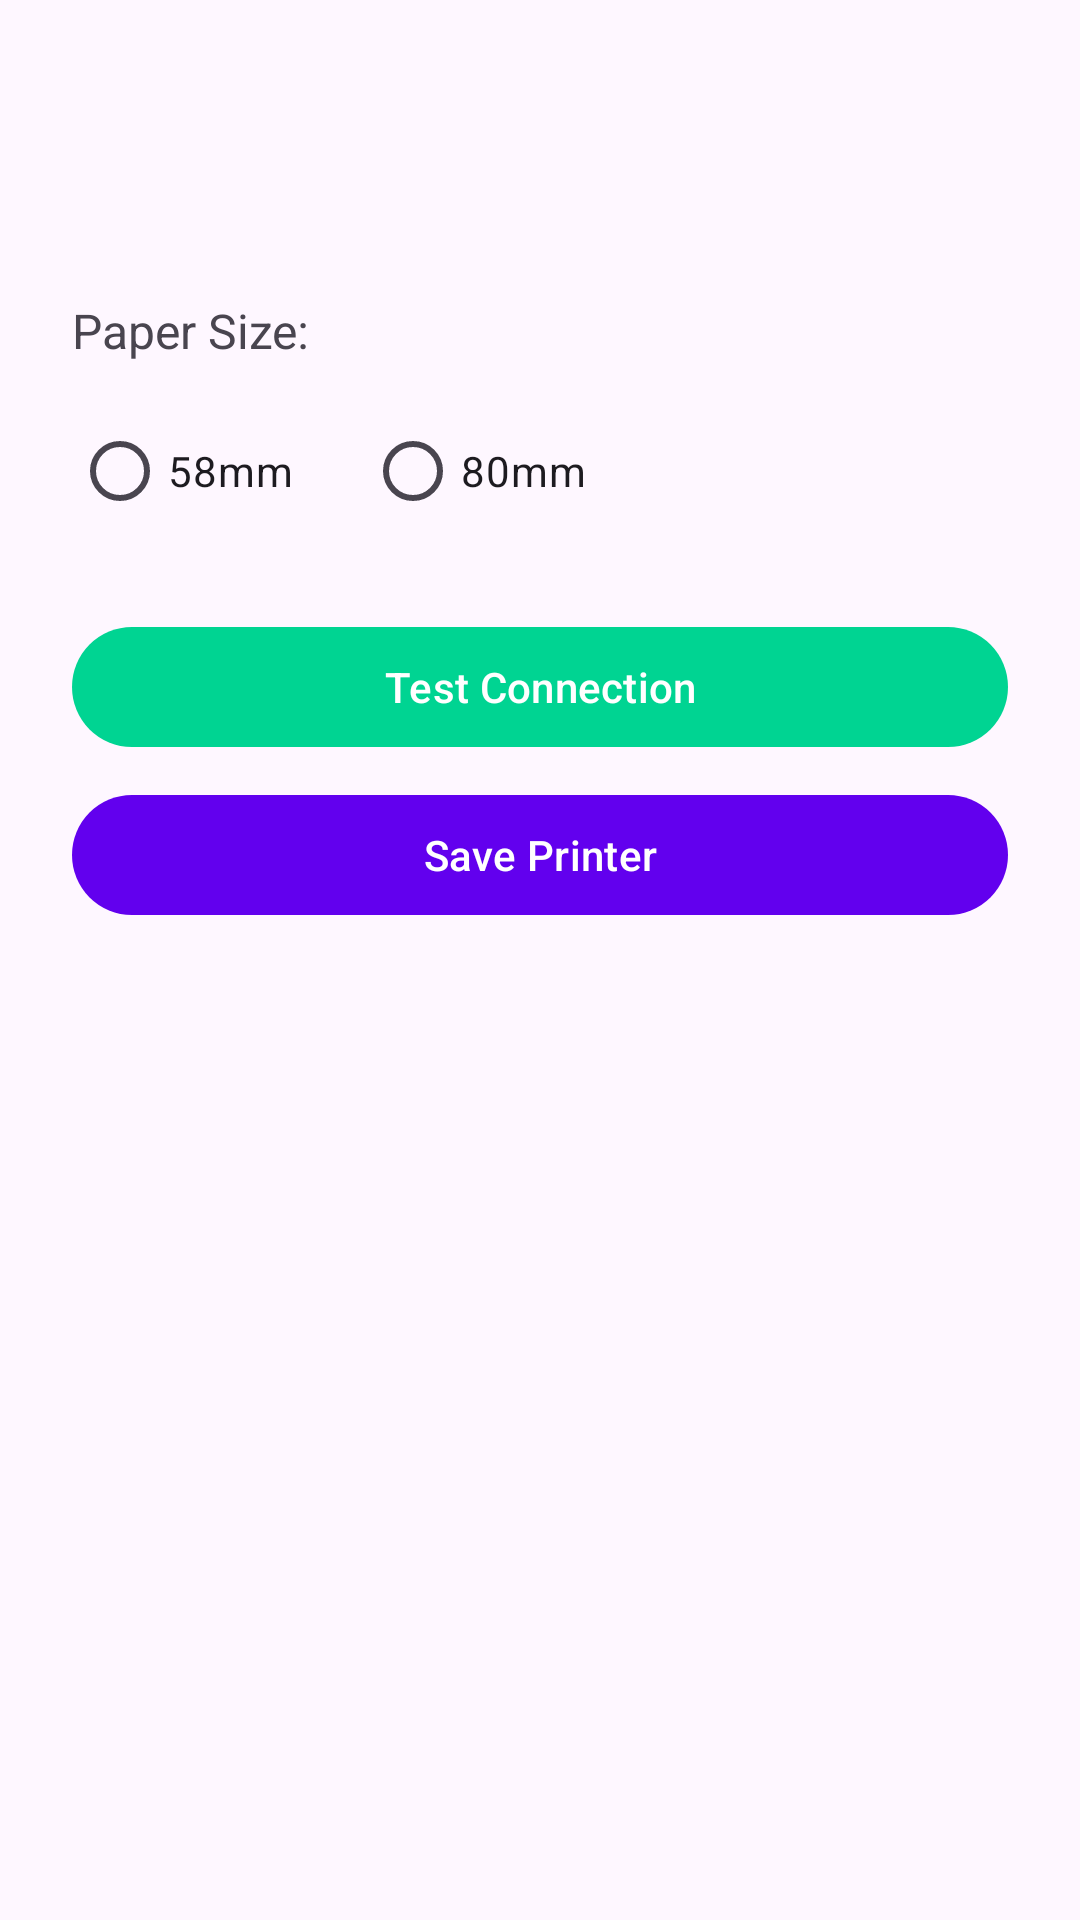

This screen was rendered from an Android layout file. Write that file and the resources it references.
<!-- AndroidManifest.xml: application theme Theme.MyApplication -->
<!-- res/layout/dialog_printer_detail.xml -->
<?xml version="1.0" encoding="utf-8"?>
<LinearLayout xmlns:android="http://schemas.android.com/apk/res/android"
    xmlns:app="http://schemas.android.com/apk/res-auto"
    android:layout_width="match_parent"
    android:layout_height="wrap_content"
    android:orientation="vertical"
    android:padding="24dp">

    <TextView
        android:id="@+id/tvDeviceName"
        android:layout_width="wrap_content"
        android:layout_height="wrap_content"
        android:textStyle="bold"
        android:textSize="18sp"
        android:layout_marginBottom="8dp" />

    <TextView
        android:id="@+id/tvDeviceAddress"
        android:layout_width="wrap_content"
        android:layout_height="wrap_content"
        android:textSize="14sp"
        android:textColor="@android:color/darker_gray"
        android:layout_marginBottom="24dp" />

    <TextView
        android:layout_width="wrap_content"
        android:layout_height="wrap_content"
        android:text="@string/paper_size"
        android:textSize="16sp"
        android:layout_marginBottom="12dp" />

    <RadioGroup
        android:layout_width="wrap_content"
        android:layout_height="wrap_content"
        android:orientation="horizontal"
        android:layout_marginBottom="24dp">

        <com.google.android.material.radiobutton.MaterialRadioButton
            android:id="@+id/rb58mm"
            android:layout_width="wrap_content"
            android:layout_height="wrap_content"
            android:layout_marginEnd="24dp"
            android:text="@string/paper_size_58" />

        <com.google.android.material.radiobutton.MaterialRadioButton
            android:id="@+id/rb80mm"
            android:layout_width="wrap_content"
            android:layout_height="wrap_content"
            android:text="@string/paper_size_80" />

    </RadioGroup>

    <ProgressBar
        android:id="@+id/progressBar"
        style="?android:attr/progressBarStyle"
        android:layout_width="wrap_content"
        android:layout_height="wrap_content"
        android:layout_gravity="center"
        android:layout_marginBottom="16dp"
        android:visibility="gone" />

    <com.google.android.material.button.MaterialButton
        android:id="@+id/btnTest"
        android:layout_width="match_parent"
        android:layout_height="wrap_content"
        android:text="Test Connection"
        app:backgroundTint="@color/md_primary"
        android:layout_marginBottom="8dp" />

    <com.google.android.material.button.MaterialButton
        android:id="@+id/btnSave"
        android:layout_width="match_parent"
        android:layout_height="wrap_content"
        android:text="Save Printer"
        app:backgroundTint="@color/purple_500" />

</LinearLayout>
<!-- resources referenced by this layout -->
<resources>
  <color name="md_primary">#00d492</color>
  <color name="purple_500">#6200EE</color>
  <string name="paper_size">Paper Size:</string>
  <string name="paper_size_58">58mm</string>
  <string name="paper_size_80">80mm</string>
  <style name="Theme.MyApplication" parent="Theme.Material3.DayNight.NoActionBar">
  
          
          <item name="colorPrimary">@color/md_primary</item>
          <item name="colorOnPrimary">@color/md_on_primary</item>
  
          
          <item name="colorSurface">@color/md_surface</item>
          <item name="colorOnSurface">@color/md_on_surface</item>
  
          
          <item name="android:statusBarColor">@color/md_primary</item>
          <item name="android:windowLightStatusBar">false</item>
  
      </style>
  <color name="md_on_primary">#FFFFFF</color>
  <color name="md_surface">#6750A4</color>
  <color name="md_on_surface">#FFFFFF</color>
</resources>
